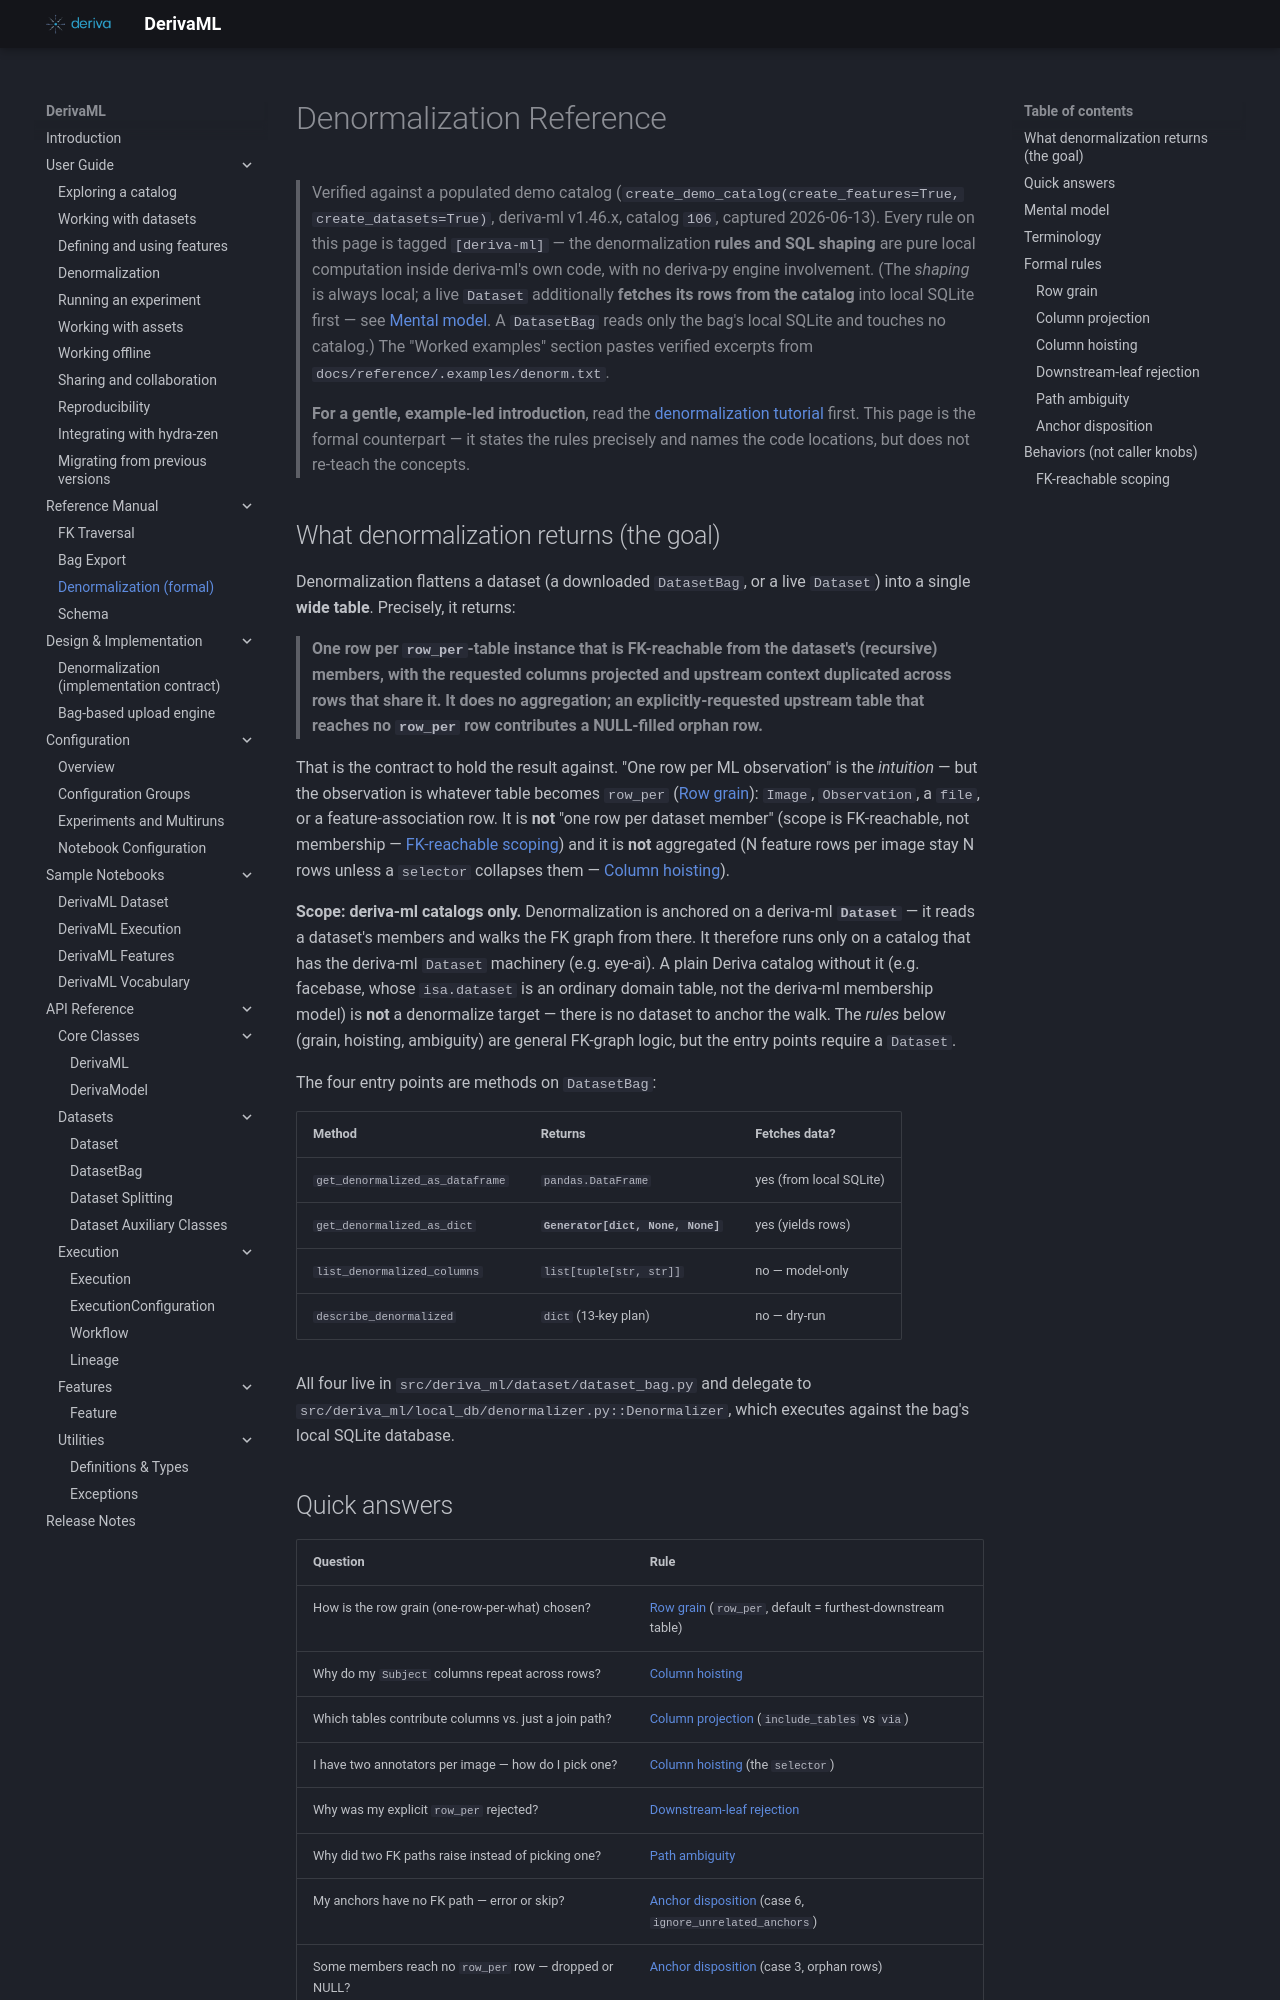

repository: informatics-isi-edu/deriva-ml · page: reference/denormalization/index.html · generator: mkdocs

# Denormalization Reference

> Verified against a populated demo catalog
> (`create_demo_catalog(create_features=True, create_datasets=True)`,
> deriva-ml v1.46.x, catalog `106`, captured 2026-06-13). Every rule on
> this page is tagged `[deriva-ml]` — the denormalization **rules and
> SQL shaping** are pure local computation inside deriva-ml's own code,
> with no deriva-py engine involvement. (The *shaping* is always local;
> a live `Dataset` additionally **fetches its rows from the catalog**
> into local SQLite first — see [Mental model](#mental-model). A
> `DatasetBag` reads only the bag's local SQLite and touches no
> catalog.) The "Worked
> examples" section pastes verified excerpts from
> `docs/reference/.examples/denorm.txt`.
>
> **For a gentle, example-led introduction**, read the
> [denormalization tutorial](../user-guide/denormalization.md) first.
> This page is the formal counterpart — it states the rules precisely
> and names the code locations, but does not re-teach the concepts.

## What denormalization returns (the goal)

Denormalization flattens a dataset (a downloaded `DatasetBag`, or a live
`Dataset`) into a single **wide table**. Precisely, it returns:

> **One row per `row_per`-table instance that is FK-reachable from the
> dataset's (recursive) members, with the requested columns projected and
> upstream context duplicated across rows that share it. It does no
> aggregation; an explicitly-requested upstream table that reaches no
> `row_per` row contributes a NULL-filled orphan row.**

That is the contract to hold the result against. "One row per ML
observation" is the *intuition* — but the observation is whatever table
becomes `row_per` ([Row grain](#row-grain)): `Image`, `Observation`, a
`file`, or a feature-association row. It is **not** "one row per dataset
member" (scope is FK-reachable, not membership —
[FK-reachable scoping](#fk-reachable-scoping)) and it is **not**
aggregated (N feature rows per image stay N rows unless a `selector`
collapses them — [Column hoisting](#column-hoisting)).

**Scope: deriva-ml catalogs only.** Denormalization is anchored on a
deriva-ml **`Dataset`** — it reads a dataset's members and walks the FK
graph from there. It therefore runs only on a catalog that has the
deriva-ml `Dataset` machinery (e.g. eye-ai). A plain Deriva catalog
without it (e.g. facebase, whose `isa.dataset` is an ordinary domain
table, not the deriva-ml membership model) is **not** a denormalize
target — there is no dataset to anchor the walk. The *rules* below
(grain, hoisting, ambiguity) are general FK-graph logic, but the entry
points require a `Dataset`.

The four entry points are methods on `DatasetBag`:

| Method | Returns | Fetches data? |
|---|---|---|
| `get_denormalized_as_dataframe` | `pandas.DataFrame` | yes (from local SQLite) |
| `get_denormalized_as_dict` | **`Generator[dict, None, None]`** | yes (yields rows) |
| `list_denormalized_columns` | `list[tuple[str, str]]` | no — model-only |
| `describe_denormalized` | `dict` (13-key plan) | no — dry-run |

All four live in `src/deriva_ml/dataset/dataset_bag.py` and delegate to
`src/deriva_ml/local_db/denormalizer.py::Denormalizer`, which executes
against the bag's local SQLite database.
